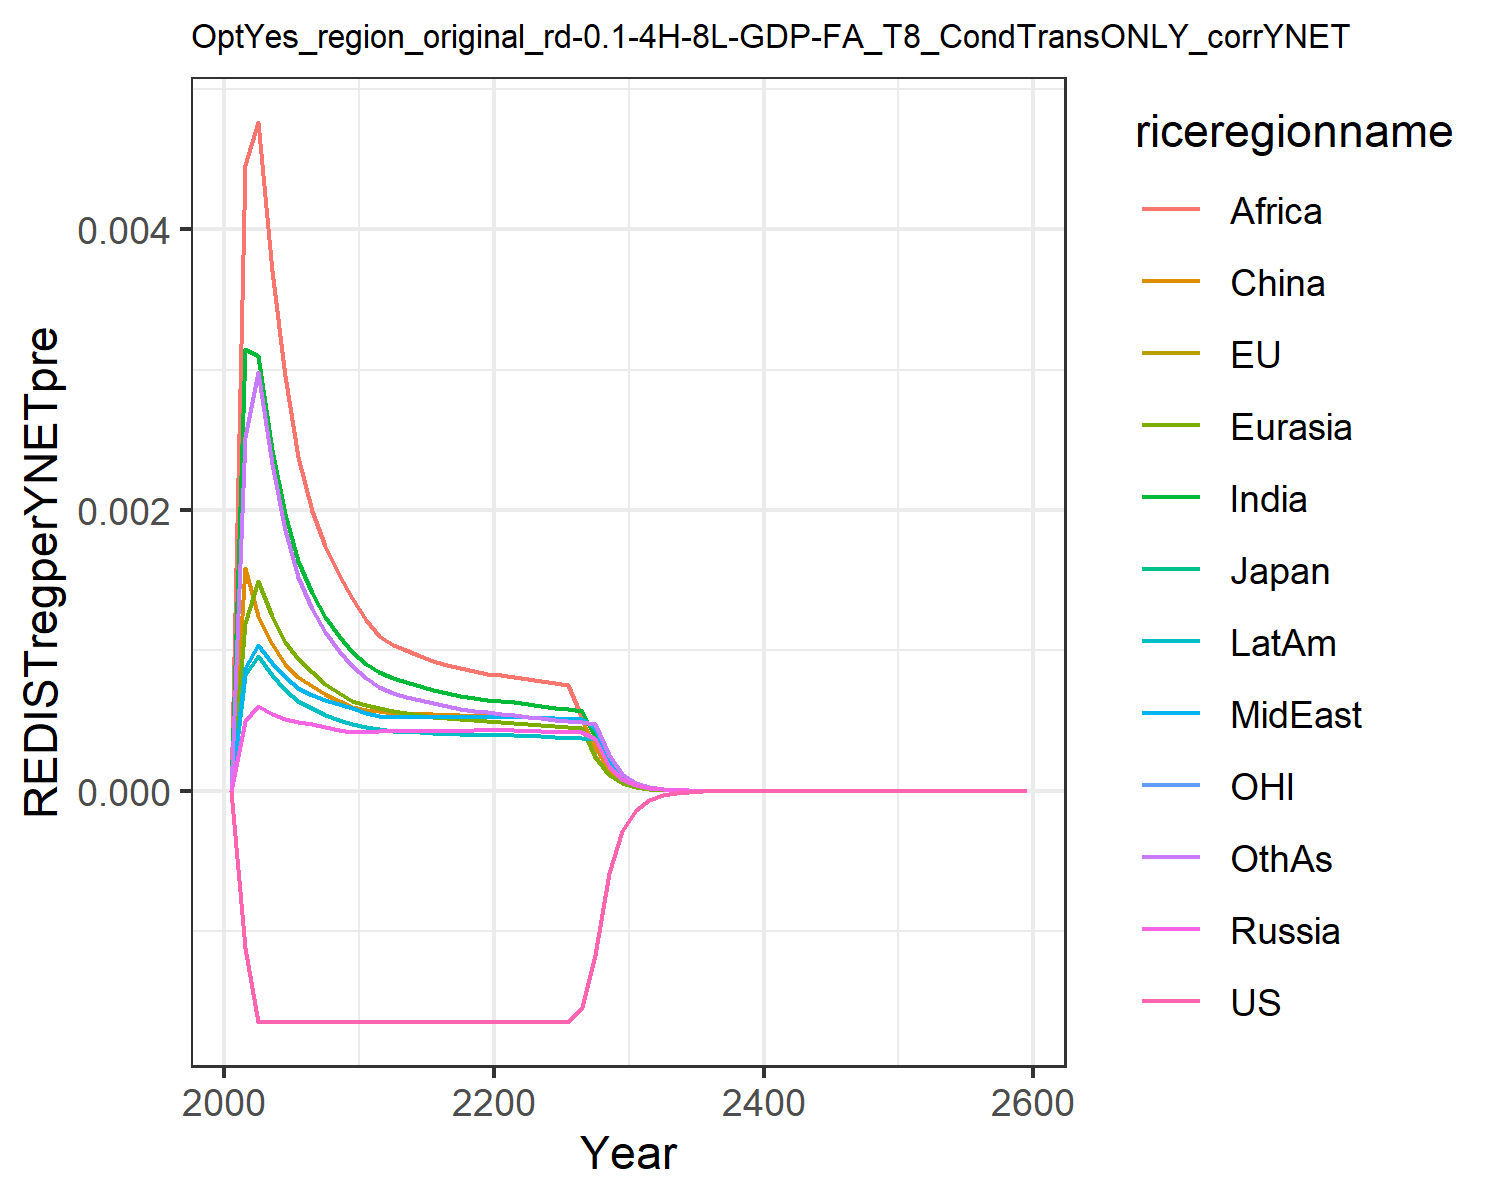

The data file committed next to this chart (first rows):
0.0, 0.0, 0.0, 0.0, 0.0, 0.0, 0.0, 0.0, 0.0, 0.0, 0.0, 0.0
-0.00112, -0.00112, -0.00112, 0.0004959, 0.001193, 0.001589, 0.003146, 0.000878, 0.004456, 0.0008269, -0.00112, 0.002524
-0.001645, -0.001645, -0.001645, 0.0006027, 0.001491, 0.001243, 0.003097, 0.001037, 0.004763, 0.0009616, -0.001645, 0.002981
-0.001645, -0.001645, -0.001645, 0.0005501, 0.001242, 0.001046, 0.002429, 0.0009088, 0.003699, 0.0008236, -0.001645, 0.002325
-0.001645, -0.001645, -0.001645, 0.0005142, 0.001063, 0.0009051, 0.001971, 0.0008113, 0.002955, 0.0007153, -0.001645, 0.001859
-0.001645, -0.001645, -0.001645, 0.0004916, 0.0009363, 0.0008096, 0.001637, 0.000734, 0.002378, 0.000638, -0.001645, 0.001523
-0.001645, -0.001645, -0.001645, 0.0004735, 0.0008436, 0.0007467, 0.001409, 0.0006852, 0.001993, 0.0005861, -0.001645, 0.001295
-0.001645, -0.001645, -0.001645, 0.0004535, 0.0007639, 0.000689, 0.00124, 0.0006489, 0.001741, 0.0005432, -0.001645, 0.00113
-0.001645, -0.001645, -0.001645, 0.0004356, 0.0006976, 0.0006404, 0.001104, 0.0006169, 0.001539, 0.0005063, -0.001645, 0.0009976
-0.001645, -0.001645, -0.001645, 0.0004194, 0.0006416, 0.000599, 0.000992, 0.0005885, 0.001376, 0.0004745, -0.001645, 0.0008904
-0.001645, -0.001645, -0.001645, 0.0004193, 0.0006087, 0.0005782, 0.000906, 0.0005549, 0.001217, 0.0004507, -0.001645, 0.0008018
-0.001645, -0.001645, -0.001645, 0.0004265, 0.0005901, 0.0005696, 0.0008472, 0.0005329, 0.001103, 0.0004368, -0.001645, 0.0007395
-0.001645, -0.001645, -0.001645, 0.0004253, 0.0005694, 0.0005556, 0.0008029, 0.0005287, 0.001041, 0.0004275, -0.001645, 0.0006959
-0.001645, -0.001645, -0.001645, 0.0004253, 0.0005544, 0.0005536, 0.0007721, 0.0005264, 0.001, 0.000421, -0.001645, 0.0006707
-0.001645, -0.001645, -0.001645, 0.0004256, 0.0005407, 0.0005492, 0.0007435, 0.0005246, 0.0009622, 0.0004152, -0.001645, 0.0006455
-0.001645, -0.001645, -0.001645, 0.0004263, 0.0005286, 0.0005447, 0.0007183, 0.0005234, 0.000928, 0.0004102, -0.001645, 0.0006227
-0.001645, -0.001645, -0.001645, 0.0004275, 0.0005184, 0.0005408, 0.0006966, 0.0005227, 0.0008985, 0.0004061, -0.001645, 0.0006027
-0.001645, -0.001645, -0.001645, 0.0004292, 0.00051, 0.0005379, 0.0006782, 0.0005227, 0.0008735, 0.0004028, -0.001645, 0.0005858
-0.001645, -0.001645, -0.001645, 0.0004313, 0.0005031, 0.0005361, 0.0006629, 0.0005233, 0.0008526, 0.0004005, -0.001645, 0.0005714
-0.001645, -0.001645, -0.001645, 0.0004338, 0.0004977, 0.0005354, 0.00065, 0.0005246, 0.0008353, 0.0003989, -0.001645, 0.0005593
-0.001645, -0.001645, -0.001645, 0.0004332, 0.0004917, 0.0005335, 0.0006403, 0.000527, 0.0008226, 0.0003981, -0.001645, 0.0005499
-0.001645, -0.001645, -0.001645, 0.0004298, 0.0004839, 0.0005294, 0.0006299, 0.0005276, 0.0008093, 0.0003961, -0.001645, 0.00054
-0.001645, -0.001645, -0.001645, 0.0004264, 0.0004751, 0.0005239, 0.0006158, 0.0005243, 0.0007991, 0.0003916, -0.001645, 0.0005274
-0.001645, -0.001645, -0.001645, 0.0004234, 0.0004672, 0.000519, 0.0006026, 0.0005207, 0.0007843, 0.0003871, -0.001645, 0.0005156
-0.001645, -0.001645, -0.001645, 0.0004208, 0.0004599, 0.0005147, 0.0005904, 0.0005171, 0.0007698, 0.0003829, -0.001645, 0.0005049
-0.001645, -0.001645, -0.001645, 0.0004185, 0.0004535, 0.0005109, 0.0005795, 0.0005137, 0.0007564, 0.000379, -0.001645, 0.0004953
-0.00154, -0.00154, -0.00154, 0.0004164, 0.0004477, 0.0005077, 0.0005697, 0.0005106, 0.0005185, 0.0003755, -0.00154, 0.0004868
-0.001172, -0.001172, -0.001172, 0.0003683, 0.0002387, 0.0003109, 0.0003848, 0.0004503, 0.0002492, 0.0003722, -0.001172, 0.0004792
-0.0005878, -0.0005878, -0.0005878, 0.0001778, 0.0001147, 0.0001498, 0.0001851, 0.0002173, 0.00012, 0.0001874, -0.0005878, 0.0002522
-0.0002863, -0.0002863, -0.0002863, 8.590044489710379e-5, 5.5201922955877634e-5, 7.229259787530337e-5, 8.911773894471864e-5, 0.000105, 5.785536853753258e-5, 9.060870132641163e-5, -0.0002863, 0.0001217
-0.0001392, -0.0001392, -0.0001392, 4.146707411488428e-5, 2.655194000597707e-5, 3.484814142749117e-5, 4.289880959756857e-5, 5.0706627266650573e-5, 2.7879392715959617e-5, 4.3766936977648776e-5, -0.0001392, 5.871639174454944e-5
-6.76468102449972e-5, -6.76468102449972e-5, -6.76468102449972e-5, 2.0026818576815832e-5, 1.2781942159449387e-5, 1.6810639989390876e-5, 2.0667039747231345e-5, 2.449863218245584e-5, 1.3445053974426913e-5, 2.114827439642741e-5, -6.764681024499719e-5, 2.8344215006363345e-5
-3.294521963375015e-5, -3.294521963375015e-5, -3.294521963375015e-5, 9.696027759201532e-6, 6.170074179378841e-6, 8.135155213880102e-6, 9.982606947650354e-6, 1.186281389405202e-5, 6.500854552169458e-6, 1.0244993558359764e-5, -3.2945219633750156e-5, 1.3716409057998749e-5
-1.6051820935568845e-5, -1.6051820935568845e-5, -1.605182093556884e-5, 4.698795379565882e-6, 2.9820841011185465e-6, 3.941782145524744e-6, 4.827504409220611e-6, 5.74957772161442e-6, 3.14689052809122e-6, 4.9675610873103805e-6, -1.605182093556884e-5, 6.644802213129903e-6
-7.823013260981204e-6, -7.823013260981204e-6, -7.823013260981204e-6, 2.2788224235551456e-6, 1.4427388112769557e-6, 1.911900096177262e-6, 2.3367980756217744e-6, 2.788741285208147e-6, 1.5247814815244532e-6, 2.4103511727562168e-6, -7.823013260981204e-6, 3.221829456693525e-6
-3.8132968673421993e-6, -3.8132968673421993e-6, -3.8132968673421993e-6, 1.1058270951983126e-6, 6.986204848978841e-7, 9.281363821435135e-7, 1.1320751928867875e-6, 1.3534793137836567e-6, 7.394104125251696e-7, 1.1702163043894324e-6, -3.8132968673421993e-6, 1.5633006047015317e-6
-1.8590126966491311e-6, -1.8590126966491313e-6, -1.8590126966491313e-6, 5.369069176469414e-7, 3.3862521147383447e-7, 4.5090055036596554e-7, 5.4882967168107e-7, 6.572462126143959e-7, 3.588136859417625e-7, 5.684197236856087e-7, -1.8590126966491311e-6, 7.590297028332135e-7
-9.06363614892088e-7, -9.06363614892088e-7, -9.06363614892088e-7, 2.608548091343315e-7, 1.6418037081075278e-7, 2.1919588228175788e-7, 2.6623858942279157e-7, 3.19307025935332e-7, 1.7423228784697657e-7, 2.7621903109327124e-7, -9.063636148920881e-7, 3.6873808544923286e-7
-4.419430194251541e-7, -4.419430194251541e-7, -4.419430194251541e-7, 1.267472022002629e-7, 7.970736969924779e-8, 1.0663001678935952e-7, 1.292288952171463e-7, 1.5519586866078632e-7, 8.46559520220969e-8, 1.3427344138296595e-7, -4.4194301942515404e-7, 1.792226970774356e-7
-2.155094046987393e-7, -2.155094046987393e-7, -2.155094046987393e-7, 6.16640585437029e-8, 3.869167934043468e-8, 5.1895743686502784e-8, 6.27643363832332e-8, 7.545798204535016e-8, 4.114924231050987e-8, 6.529776953641853e-8, -2.155094046987393e-7, 8.715161865181467e-8
-1.0510353092394351e-7, -1.0510353092394353e-7, -1.0510353092394353e-7, 2.995891369406809e-8, 1.884234018176936e-8, 2.5269156629264035e-8, 3.048702680528687e-8, 3.669973569206204e-8, 2.002243701360856e-8, 3.1777001630193893e-8, -1.0510353092394351e-7, 4.239814095072724e-8
-3.568570568982598e-7, -3.568570568982598e-7, -3.5685705689825985e-7, 1.0148411497934447e-7, 6.35256475456742e-8, 8.569873732240909e-8, 1.031936153957428e-7, 1.2434646701786267e-7, 6.77895482163172e-8, 1.0761128538218275e-7, -3.5685705689825985e-7, 1.436754038282165e-7
-1.7402639293960668e-7, -1.740263929396067e-7, -1.740263929396067e-7, 4.9375573460597867e-8, 3.087527866632445e-8, 4.1758096387157035e-8, 5.017202993458165e-8, 6.051219214970066e-8, 3.299007513680621e-8, 5.2369165934286374e-8, -1.740263929396067e-7, 6.993897908452168e-8
-8.486892524599508e-8, -8.486892524599508e-8, -8.486892524599507e-8, 2.402848712628321e-8, 1.501129439784678e-8, 2.0354107568383634e-8, 2.440113152831109e-8, 2.9454811070297604e-8, 1.605988041624257e-8, 2.5490855069873654e-8, -8.486892524599508e-8, 3.405513937305605e-8
-4.138982245225235e-8, -4.138982245225235e-8, -4.1389822452252356e-8, 1.1695823210456512e-8, 7.300561006054253e-9, 9.924166826605299e-9, 1.187090206076106e-8, 1.4340459057096382e-8, 7.820344235550109e-9, 1.2410088559975208e-8, -4.1389822452252356e-8, 1.6586710010266782e-8
-2.0185918321945246e-8, -2.0185918321945242e-8, -2.0185918321945246e-8, 5.693983541249329e-9, 3.551501737173988e-9, 4.840092759682814e-9, 5.77657478661623e-9, 6.983191492768454e-9, 3.80909284106428e-9, 6.042809095473455e-9, -2.018591832194525e-8, 8.080552092905051e-9
-9.844927248157208e-9, -9.844927248157208e-9, -9.844927248157208e-9, 2.7725190946451255e-9, 1.7281193706348178e-9, 2.3611267813161087e-9, 2.8116337224860286e-9, 3.4011088076190304e-9, 1.8557446386600897e-9, 2.9428560459164867e-9, -9.844927248157208e-9, 3.937450555729189e-9
-4.801585359262174e-9, -4.801585359262174e-9, -4.801585359262174e-9, 1.350201281751766e-9, 8.410673079053264e-10, 1.1520742520661427e-9, 1.3687957198857726e-9, 1.6567433205487573e-9, 9.042860376254719e-10, 1.4333712830878209e-9, -4.801585359262174e-9, 1.918993912320804e-9
-2.341877312806984e-9, -2.341877312806984e-9, -2.341877312806984e-9, 6.576299141737609e-10, 4.0942422827157395e-10, 5.622478309935256e-10, 6.665012928642836e-10, 8.071444711201619e-10, 4.4073282568996413e-10, 6.982355764388756e-10, -2.341877312806984e-9, 9.35423968420467e-10
-1.1422213123409117e-9, -1.1422213123409117e-9, -1.1422213123409117e-9, 3.203448753231466e-10, 1.9933957216659564e-10, 2.7444342565645637e-10, 3.24591875725334e-10, 3.932806463053922e-10, 2.148418362728981e-10, 3.401680310677551e-10, -1.1422213123409117e-9, 4.560501649843389e-10
-5.571118356869224e-10, -5.571118356869224e-10, -5.571118356869224e-10, 1.5606369052122235e-10, 9.70695428911031e-11, 1.3398248480211815e-10, 1.581034110316666e-10, 1.9164771526715797e-10, 1.0474394910904826e-10, 1.6574043060643678e-10, -5.571118356869224e-10, 2.223716943463635e-10
-2.717314821851427e-10, -2.717314821851427e-10, -2.7173148218514263e-10, 7.603771586226635e-11, 4.727537522550422e-11, 6.54194030544364e-11, 7.702029399436206e-11, 9.340057833061346e-11, 5.107391454225256e-11, 8.076116033286961e-11, -2.7173148218514263e-10, 1.0844345489054869e-10
-1.3253863076949235e-10, -1.3253863076949233e-10, -1.3253863076949235e-10, 3.7050583734988565e-11, 2.3027313565106976e-11, 3.194643282911511e-11, 3.752524190236956e-11, 4.5523527304532684e-11, 2.490712534236336e-11, 3.935608309976021e-11, -1.3253863076949233e-10, 5.289065062362404e-11
-6.464716845656203e-11, -6.464716845656203e-11, -6.464716845656203e-11, 1.8054937298233965e-11, 1.1217658997339757e-11, 1.5602346797757995e-11, 1.828482808510581e-11, 2.219007066312162e-11, 1.2147784179677938e-11, 1.9180190689560107e-11, -6.464716845656203e-11, 2.5798918158607843e-11
-3.153266275877788e-11, -3.153266275877788e-11, -3.153266275877788e-11, 8.798899828607067e-12, 5.465209352676167e-12, 7.620865879874771e-12, 8.910508897663356e-12, 1.0817186733079739e-11, 5.925360874178142e-12, 9.34808294131982e-12, -3.1532662758777873e-11, 1.2585395587414277e-11
-1.5380680215643567e-11, -1.538068021564357e-11, -1.538068021564357e-11, 4.288338817198001e-12, 2.662885110984563e-12, 3.722726451536098e-12, 4.342642293371737e-12, 5.2735080408321124e-12, 2.8904973610267493e-12, 4.556359107810489e-12, -1.538068021564357e-11, 6.140040450031176e-12
-7.502290611753807e-12, -7.502290611753809e-12, -7.502290611753807e-12, 2.090139729235727e-12, 1.2975826099570641e-12, 1.818680364707579e-12, 2.1166138874843793e-12, 2.5710566720934774e-12, 1.4101540923477826e-12, 2.2209385231032987e-12, -7.502290611753807e-12, 2.995788540827855e-12
-3.6594463719335725e-12, -3.659446371933572e-12, -3.6594463719335725e-12, 1.0187896527832553e-12, 6.323403239159312e-13, 8.885595014201659e-13, 1.0317197905822905e-12, 1.2535678269723076e-12, 6.880078095183189e-13, 1.082619981522279e-12, -3.659446371933572e-12, 1.4617851990920086e-12
-1.7850065113197212e-12, -1.7850065113197212e-12, -1.7850065113197214e-12, 4.966088152388872e-13, 3.0817449556240115e-13, 4.341585324733851e-13, 5.029343187998997e-13, 6.112316549529004e-13, 3.356988795007272e-13, 5.277574654608663e-13, -1.7850065113197212e-12, 7.133220958687581e-13
-8.706967295999281e-13, -8.706967295999279e-13, -8.70696729599928e-13, 2.4208225897640634e-13, 1.5019984333043817e-13, 2.1214802202900774e-13, 2.451812994169903e-13, 2.9804617242717475e-13, 1.6380734989134356e-13, 2.5728218820375934e-13, -8.70696729599928e-13, 3.481088089146055e-13
